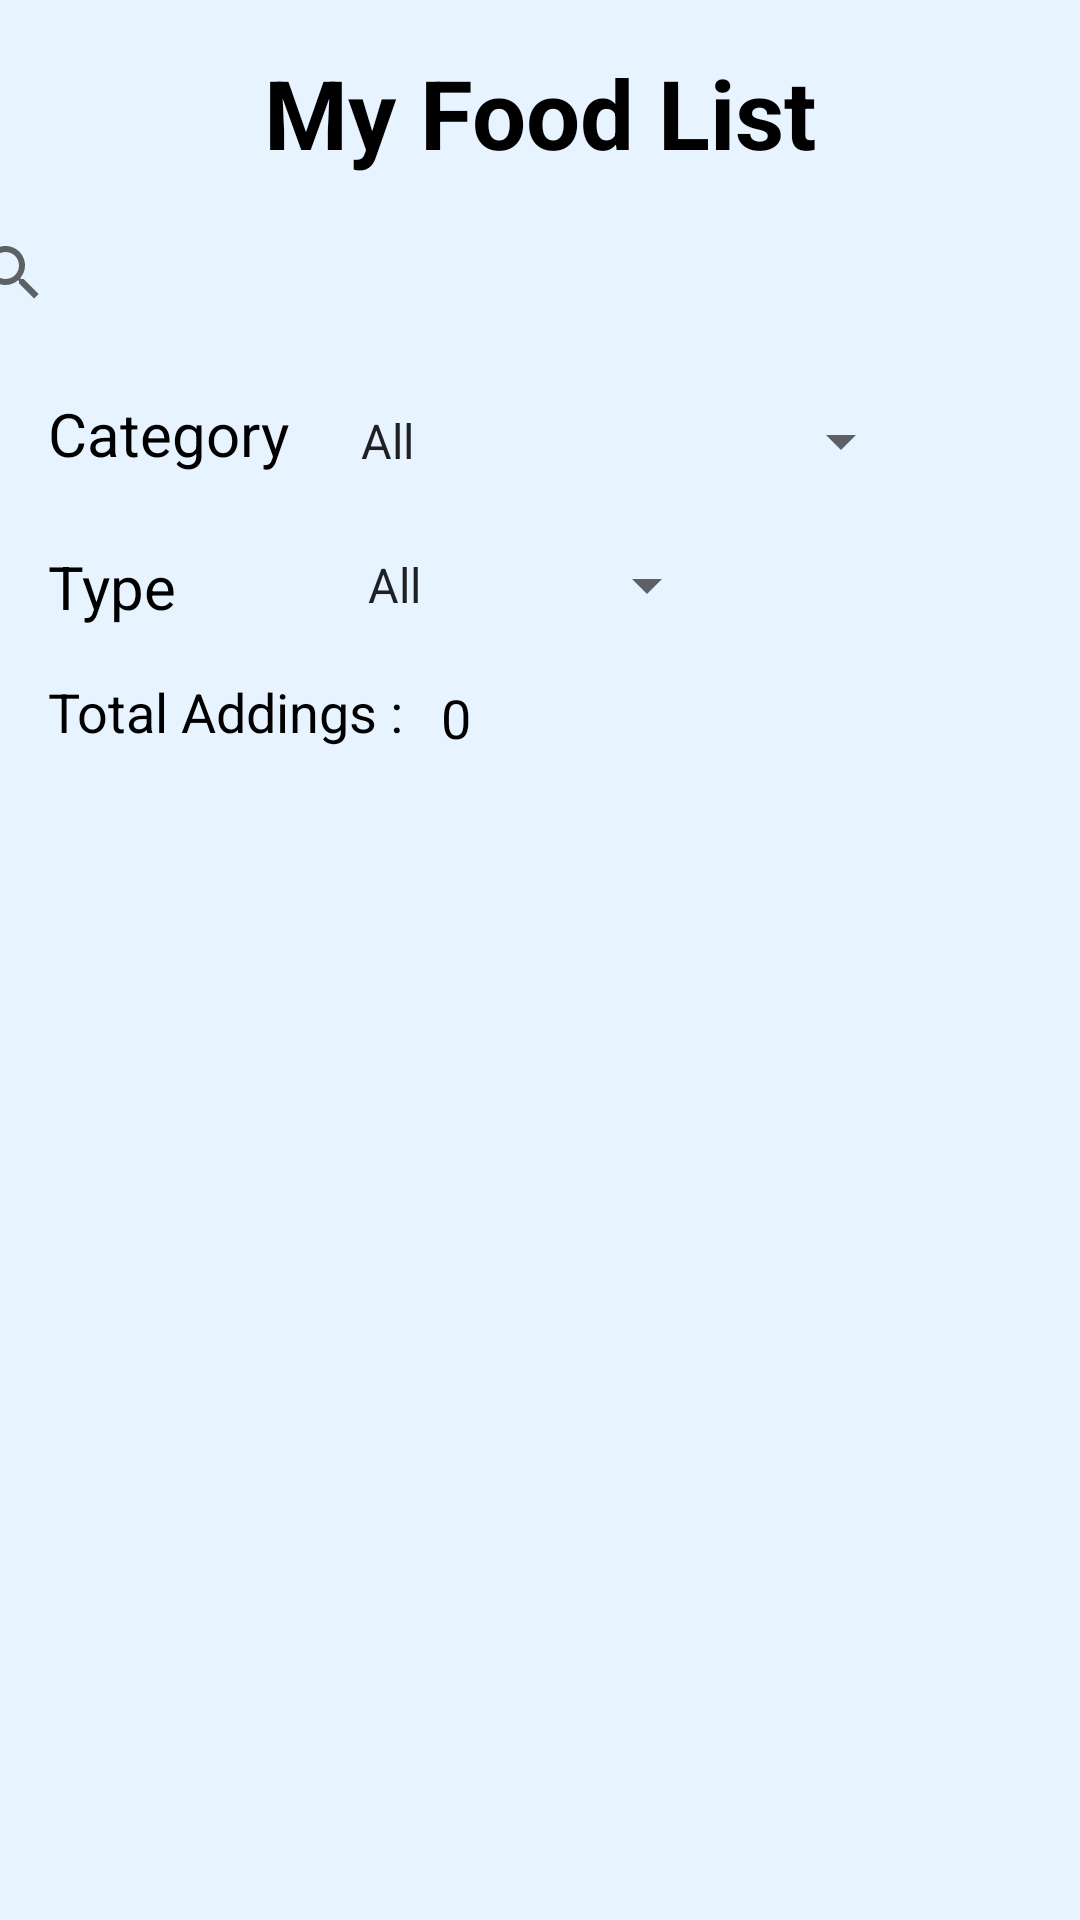

The Android layout XML behind this screen, and the referenced resources:
<!-- AndroidManifest.xml: application theme Theme.Bodima -->
<!-- res/layout/activity_recycler_user_food.xml -->
<?xml version="1.0" encoding="utf-8"?>
<androidx.constraintlayout.widget.ConstraintLayout xmlns:android="http://schemas.android.com/apk/res/android"
    xmlns:app="http://schemas.android.com/apk/res-auto"
    xmlns:tools="http://schemas.android.com/tools"
    android:layout_width="match_parent"
    android:layout_height="match_parent"
    android:background="@color/Background"
    android:scrollbarSize="24sp"
    tools:context=".activities.RecyclerUserFood">

    <TextView
        android:id="@+id/foodListTitle"
        android:layout_width="wrap_content"
        android:layout_height="wrap_content"
        android:layout_marginTop="16dp"
        android:text="My Food List"
        android:textColor="#000000"
        android:textSize="32sp"
        android:textStyle="bold"
        app:layout_constraintEnd_toEndOf="parent"
        app:layout_constraintStart_toStartOf="parent"
        app:layout_constraintTop_toTopOf="parent" />

    <androidx.recyclerview.widget.RecyclerView
        android:id="@+id/item_food_list"
        android:layout_width="408dp"
        android:layout_height="472dp"
        android:layout_marginTop="8dp"
        app:layout_constraintBottom_toBottomOf="parent"
        app:layout_constraintEnd_toEndOf="parent"
        app:layout_constraintStart_toStartOf="parent"
        app:layout_constraintTop_toBottomOf="@+id/totalresult" />

    <TextView
        android:id="@+id/listCategory"
        android:layout_width="wrap_content"
        android:layout_height="wrap_content"
        android:layout_marginStart="16dp"
        android:layout_marginTop="16dp"
        android:text="Category"
        android:textColor="#000000"
        android:textSize="20sp"
        app:layout_constraintStart_toStartOf="parent"
        app:layout_constraintTop_toBottomOf="@+id/search" />

    <Spinner
        android:id="@+id/listFoodCategory"
        android:layout_width="wrap_content"
        android:layout_height="48dp"
        android:layout_marginStart="16dp"
        android:layout_marginTop="8dp"
        android:entries="@array/allcategory"
        app:layout_constraintStart_toEndOf="@+id/listCategory"
        app:layout_constraintTop_toBottomOf="@+id/search" />

    <TextView
        android:id="@+id/listType"
        android:layout_width="wrap_content"
        android:layout_height="wrap_content"
        android:layout_marginStart="16dp"
        android:layout_marginTop="24dp"
        android:text="Type"
        android:textColor="#000000"
        android:textSize="20sp"
        app:layout_constraintStart_toStartOf="parent"
        app:layout_constraintTop_toBottomOf="@+id/listCategory" />

    <Spinner
        android:id="@+id/listFoodType"
        android:layout_width="wrap_content"
        android:layout_height="48dp"
        android:layout_marginStart="56dp"
        android:entries="@array/searchtype"
        app:layout_constraintStart_toEndOf="@+id/listType"
        app:layout_constraintTop_toBottomOf="@+id/listFoodCategory" />

    <SearchView
        android:id="@+id/search"
        android:layout_width="400dp"
        android:layout_height="48dp"
        android:layout_marginTop="8dp"
        app:layout_constraintEnd_toEndOf="parent"
        app:layout_constraintStart_toStartOf="parent"
        app:layout_constraintTop_toBottomOf="@+id/foodListTitle" />

    <TextView
        android:id="@+id/totalresult"
        android:layout_width="wrap_content"
        android:layout_height="wrap_content"
        android:layout_marginStart="16dp"
        android:layout_marginTop="16dp"
        android:text="Total Addings : "
        android:textColor="#000000"
        android:textSize="18sp"
        app:layout_constraintStart_toStartOf="parent"
        app:layout_constraintTop_toBottomOf="@+id/listType" />

    <TextView
        android:id="@+id/totalvalue"
        android:layout_width="wrap_content"
        android:layout_height="wrap_content"
        android:layout_marginStart="8dp"
        android:layout_marginTop="8dp"
        android:text="0"
        android:textColor="#000000"
        android:textSize="18sp"
        app:layout_constraintStart_toEndOf="@+id/totalresult"
        app:layout_constraintTop_toBottomOf="@+id/listFoodType" />

</androidx.constraintlayout.widget.ConstraintLayout>
<!-- resources referenced by this layout -->
<resources>
  <string-array name="allcategory">
          <item>All</item>
          <item>Breakfast</item>
          <item>Lunch</item>
          <item>Dinner</item>
          <item>Snacks and juices</item>
      </string-array>
  <string-array name="searchtype">
          <item>All</item>
          <item>Veg</item>
          <item>Non-Veg</item>
      </string-array>
  <color name="Background">#E7F3FF</color>
  <style name="Theme.Bodima" parent="Theme.MaterialComponents.DayNight.DarkActionBar">
          
          <item name="colorPrimary">@color/pri</item>
          <item name="colorPrimaryVariant">@color/purple_700</item>
          <item name="colorOnPrimary">@color/white</item>
          
          <item name="colorSecondary">@color/teal_200</item>
          <item name="colorSecondaryVariant">@color/teal_700</item>
          <item name="colorOnSecondary">@color/black</item>
          
          <item name="android:statusBarColor">?attr/colorPrimaryVariant</item>
          
          <item name="textInputStyle">@style/Widget.MaterialComponents.TextInputLayout.OutlinedBox</item>
      </style>
  <color name="pri">#138BEA</color>
  <color name="purple_700">#FF3700B3</color>
  <color name="white">#FFFFFFFF</color>
  <color name="teal_200">#FF03DAC5</color>
  <color name="teal_700">#FF018786</color>
  <color name="black">#FF000000</color>
</resources>
